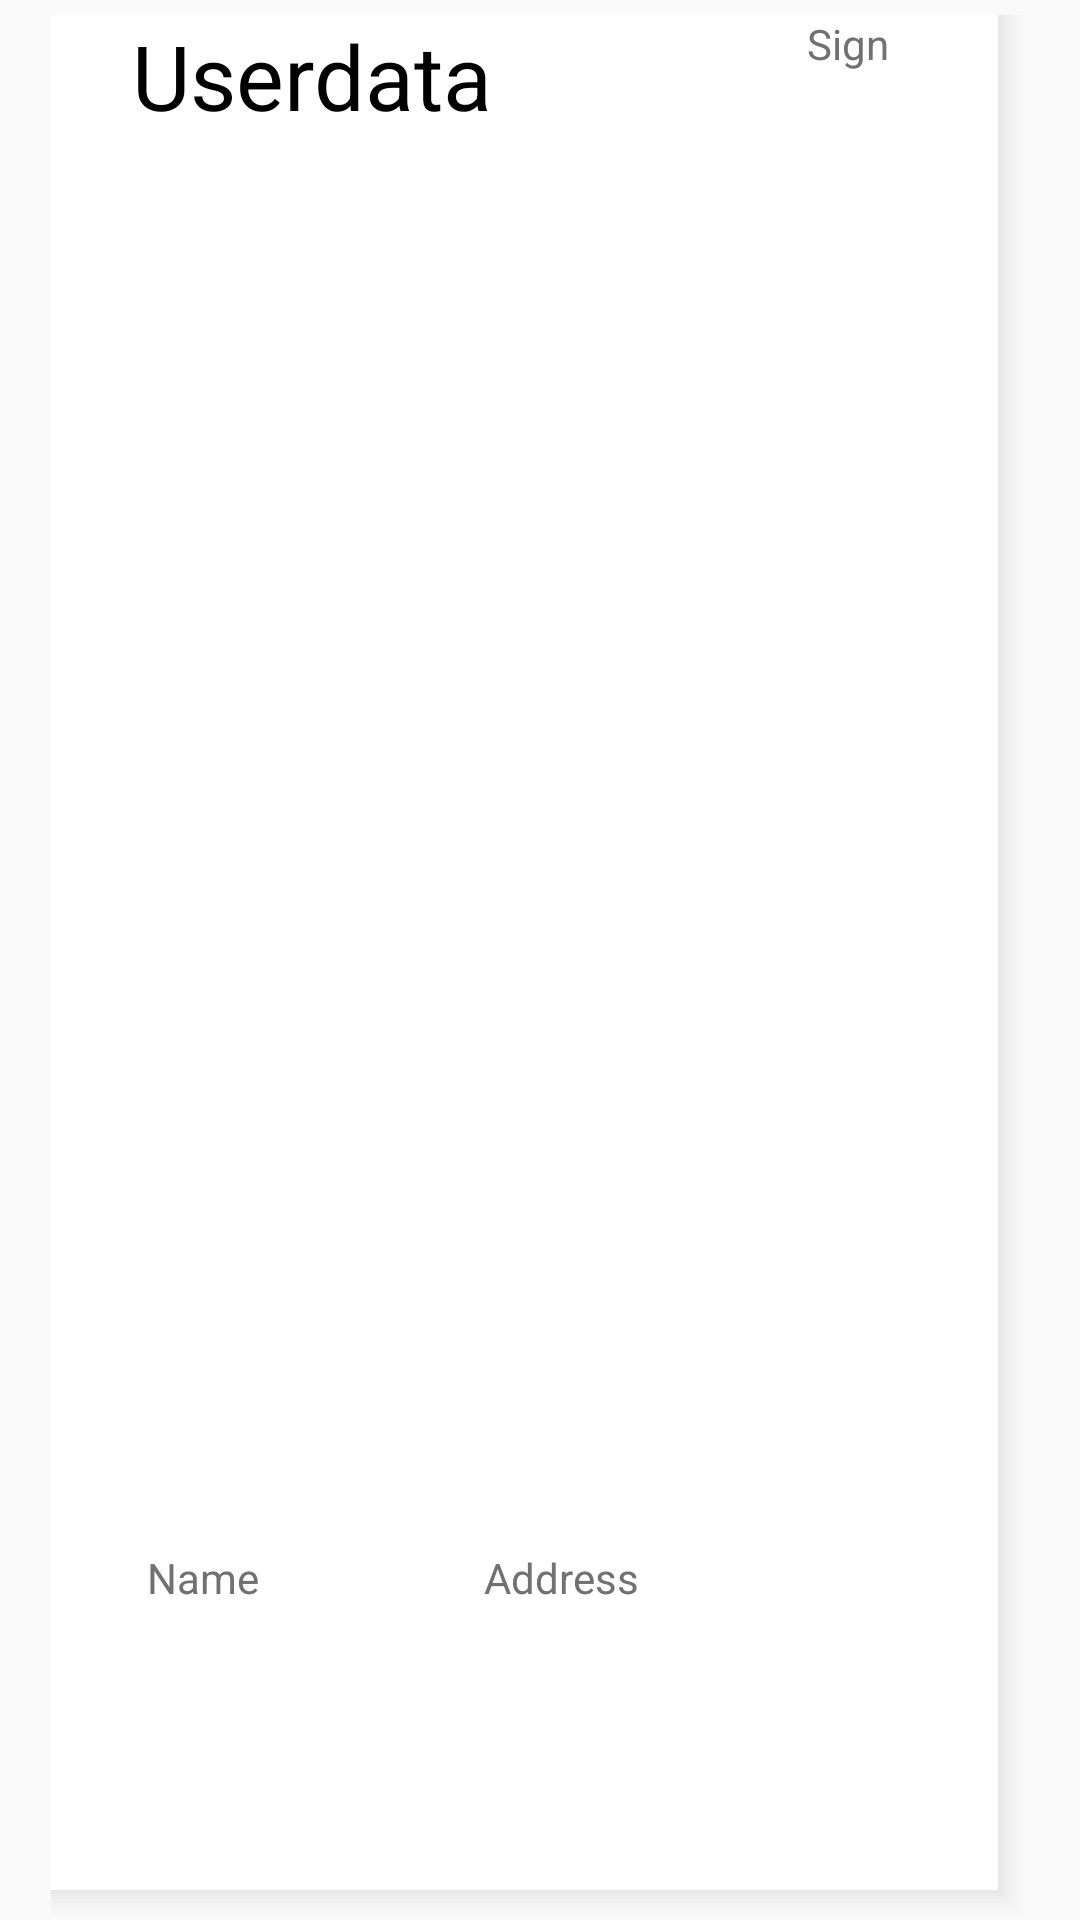

This screen was rendered from an Android layout file. Write that file and the resources it references.
<!-- AndroidManifest.xml: application theme Theme.Bluetooth -->
<!-- res/layout/ble_scan_listview.xml -->
<?xml version="1.0" encoding="utf-8"?>
<LinearLayout xmlns:android="http://schemas.android.com/apk/res/android"
    android:layout_width="match_parent"
    android:layout_height="100dp"
    android:paddingTop="5dp"
    android:orientation="horizontal">

    

    

    <Space
        android:layout_width="0dp"
        android:layout_height="match_parent"
        android:layout_weight="1" />

    <LinearLayout
        android:layout_width="0dp"
        android:layout_height="match_parent"
        android:layout_weight="1"
        android:background="@drawable/ble_scan_shadow_effect_2"
        android:orientation="horizontal">

        <LinearLayout
            android:id="@+id/bleListLl"
            android:layout_width="0dp"
            android:layout_height="match_parent"
            android:layout_weight="1"
            android:orientation="vertical">

        </LinearLayout>


    </LinearLayout>

    <LinearLayout
        android:layout_width="0dp"
        android:layout_height="match_parent"
        android:layout_weight="18"
        android:background="@drawable/ble_scan_shadow_effect"
        android:orientation="vertical">


        <LinearLayout
            android:layout_width="match_parent"
            android:layout_height="0dp"
            android:layout_weight="2"
            android:orientation="horizontal">

            <TextView
                android:id="@+id/bleUserdata"
                android:layout_width="0dp"
                android:layout_height="match_parent"
                android:layout_weight="4"
                android:gravity="top"
                android:text="Userdata"
                android:textColor="#000000"
                android:singleLine="true"
                android:textSize="30dp"
                android:paddingLeft="10dp"/>

            <LinearLayout
                android:layout_width="0dp"
                android:layout_height="match_parent"
                android:layout_weight="2"
                android:orientation="vertical">


                <TextView
                    android:id="@+id/bleSign"
                    android:layout_width="match_parent"
                    android:layout_height="wrap_content"
                    android:layout_weight="1"
                    android:gravity="center_horizontal"
                    android:text="Sign"
                    android:textColor="#727171"
                    android:textSize="14dp" />


            </LinearLayout>
        </LinearLayout>

        <LinearLayout
            android:layout_width="match_parent"
            android:layout_height="0dp"
            android:layout_weight="1"
            android:orientation="horizontal">


            <TextView
                android:id="@+id/bleName"
                android:layout_width="0dp"
                android:layout_height="match_parent"
                android:layout_marginLeft="5dp"
                android:layout_weight="2"
                android:gravity="center_vertical"
                android:text="Name"
                android:textColor="#727171"
                android:singleLine="true"
                android:textSize="14dp"
                android:paddingLeft="10dp" />


            <TextView
                android:id="@+id/bleAddress"
                android:layout_width="0dp"
                android:layout_height="match_parent"
                android:layout_weight="3"
                android:gravity="center_vertical"
                android:paddingLeft="5dp"
                android:text="Address"
                android:textColor="#727171"
                android:textSize="14dp" />

        </LinearLayout>
    </LinearLayout>

    <Space
        android:layout_width="0dp"
        android:layout_height="match_parent"
        android:layout_weight="1" />

</LinearLayout>
<!-- resources referenced by this layout -->
<resources>
  <!-- drawable ble_scan_shadow_effect: vector/xml drawable (drawable, 2979 chars, omitted) -->
  <!-- drawable ble_scan_shadow_effect_2: vector/xml drawable (drawable, 2979 chars, omitted) -->
  <style name="Theme.Bluetooth" parent="Theme.AppCompat.Light.NoActionBar">
          <item name="actionMenuTextColor">@color/ble_toolbarmain</item>
  
          
          <item name="colorPrimary">@color/purple_500</item>
          <item name="colorPrimaryVariant">@color/MSL_Blue</item>
          <item name="colorOnPrimary">@color/white</item>
          
          <item name="colorSecondary">#C5F1ED</item>
          <item name="colorSecondaryVariant">@color/teal_700</item>
          <item name="colorOnSecondary">@color/black</item>
          
          <item name="android:statusBarColor" tools:targetApi="l">?attr/colorPrimaryVariant</item>
          
      </style>
  <color name="ble_toolbarmain">#051E4B</color>
  <color name="purple_500">#112EED</color>
  <color name="MSL_Blue">#495AA7</color>
  <color name="white">#FFFFFFFF</color>
  <color name="teal_700">#FF018786</color>
  <color name="black">#FF000000</color>
</resources>
